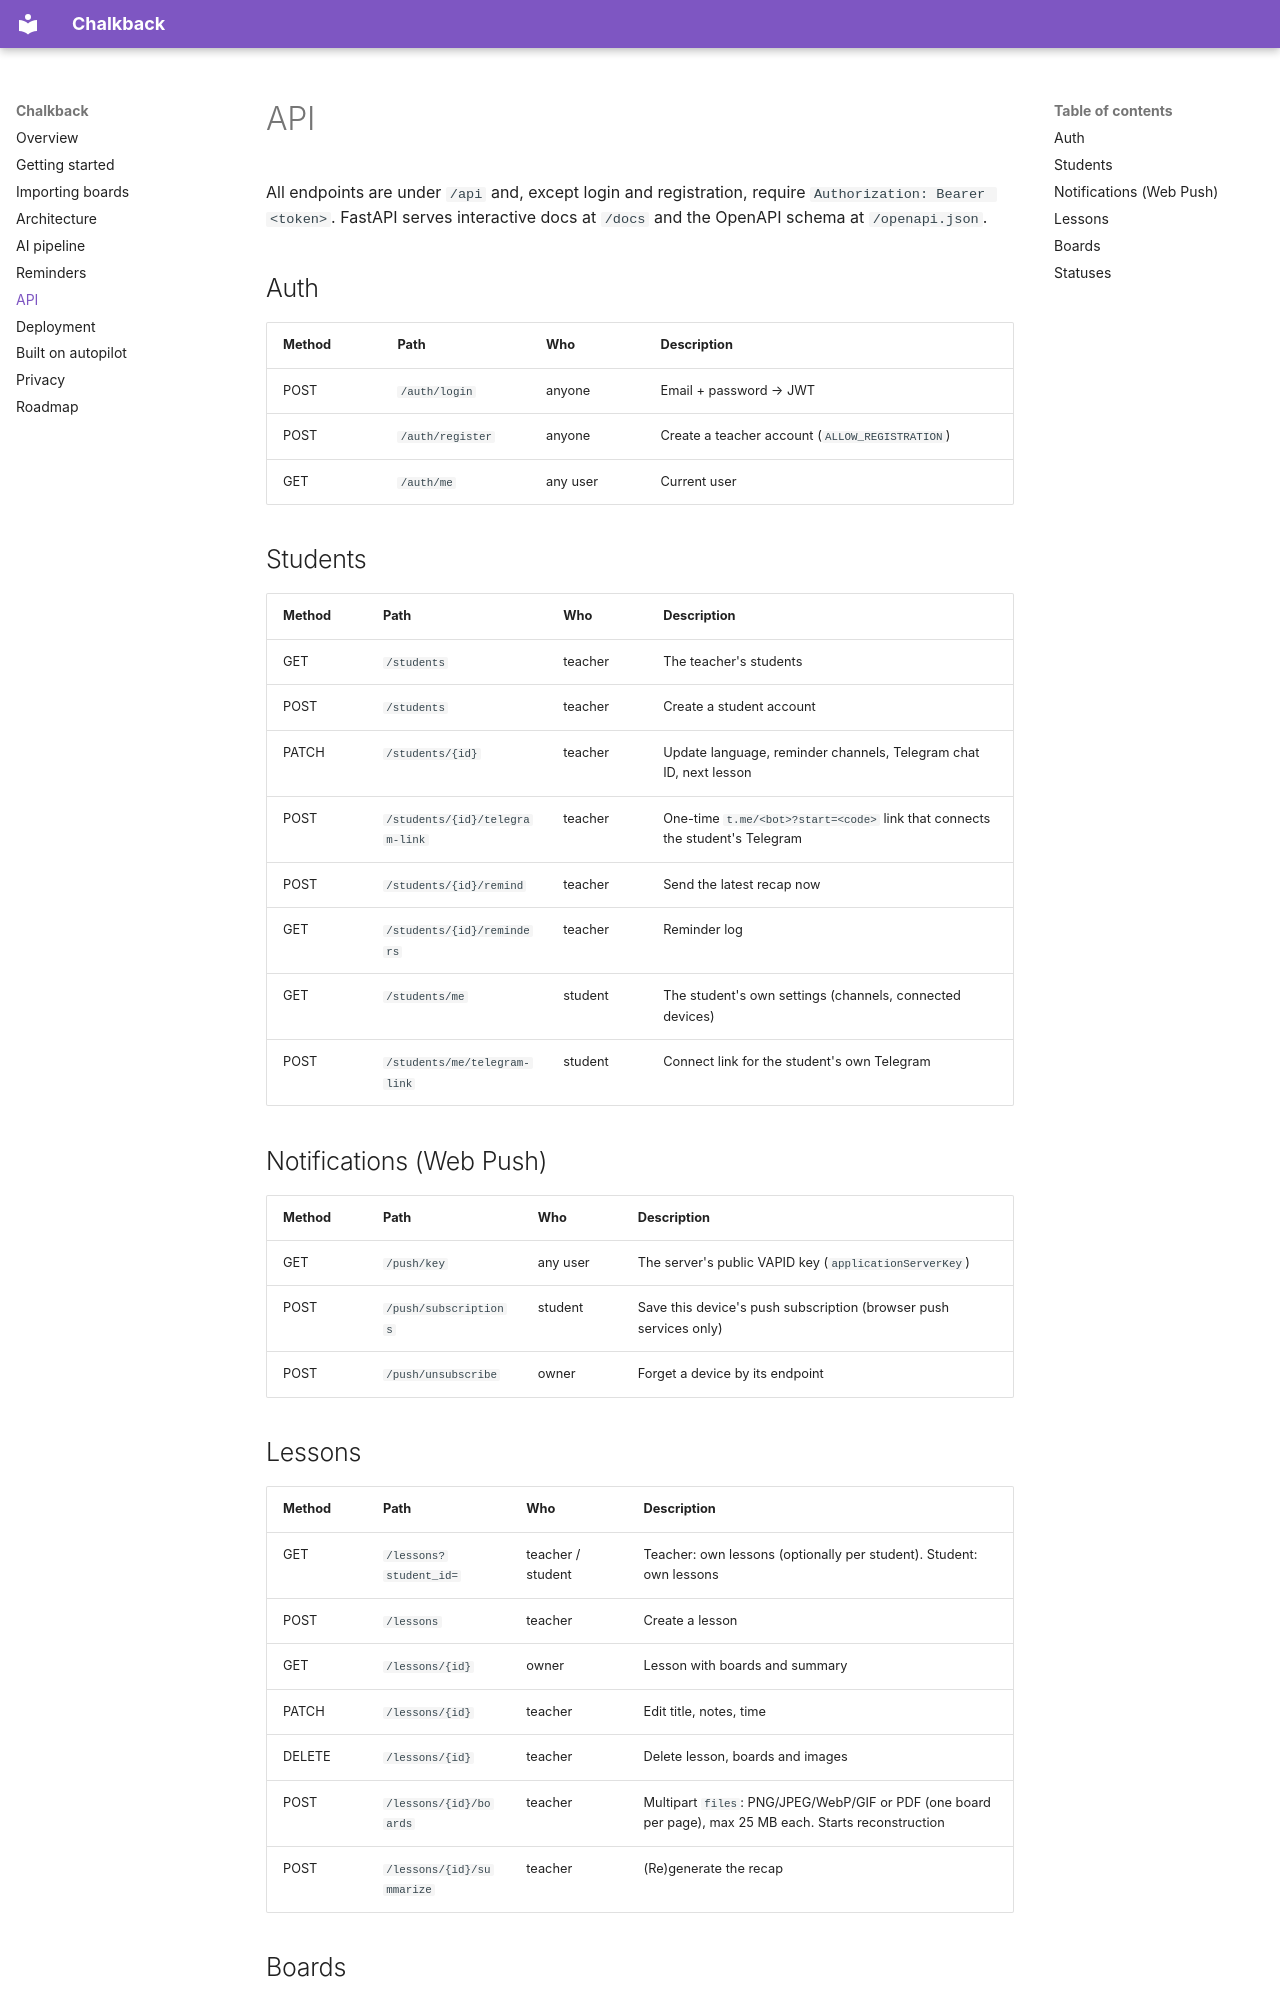

repository: Durapix/chalkback · page: api/index.html · generator: mkdocs

# API

All endpoints are under `/api` and, except login and registration, require
`Authorization: Bearer <token>`. FastAPI serves interactive docs at `/docs` and the OpenAPI schema
at `/openapi.json`.

## Auth

| Method | Path | Who | Description |
|---|---|---|---|
| POST | `/auth/login` | anyone | Email + password → JWT |
| POST | `/auth/register` | anyone | Create a teacher account (`ALLOW_REGISTRATION`) |
| GET | `/auth/me` | any user | Current user |

## Students

| Method | Path | Who | Description |
|---|---|---|---|
| GET | `/students` | teacher | The teacher's students |
| POST | `/students` | teacher | Create a student account |
| PATCH | `/students/{id}` | teacher | Update language, reminder channels, Telegram chat ID, next lesson |
| POST | `/students/{id}/telegram-link` | teacher | One-time `t.me/<bot>?start=<code>` link that connects the student's Telegram |
| POST | `/students/{id}/remind` | teacher | Send the latest recap now |
| GET | `/students/{id}/reminders` | teacher | Reminder log |
| GET | `/students/me` | student | The student's own settings (channels, connected devices) |
| POST | `/students/me/telegram-link` | student | Connect link for the student's own Telegram |

## Notifications (Web Push)

| Method | Path | Who | Description |
|---|---|---|---|
| GET | `/push/key` | any user | The server's public VAPID key (`applicationServerKey`) |
| POST | `/push/subscriptions` | student | Save this device's push subscription (browser push services only) |
| POST | `/push/unsubscribe` | owner | Forget a device by its endpoint |

## Lessons

| Method | Path | Who | Description |
|---|---|---|---|
| GET | `/lessons?student_id=` | teacher / student | Teacher: own lessons (optionally per student). Student: own lessons |
| POST | `/lessons` | teacher | Create a lesson |
| GET | `/lessons/{id}` | owner | Lesson with boards and summary |
| PATCH | `/lessons/{id}` | teacher | Edit title, notes, time |
| DELETE | `/lessons/{id}` | teacher | Delete lesson, boards and images |
| POST | `/lessons/{id}/boards` | teacher | Multipart `files`: PNG/JPEG/WebP/GIF or PDF (one board per page), max 25 MB each. Starts reconstruction |
| POST | `/lessons/{id}/summarize` | teacher | (Re)generate the recap |
